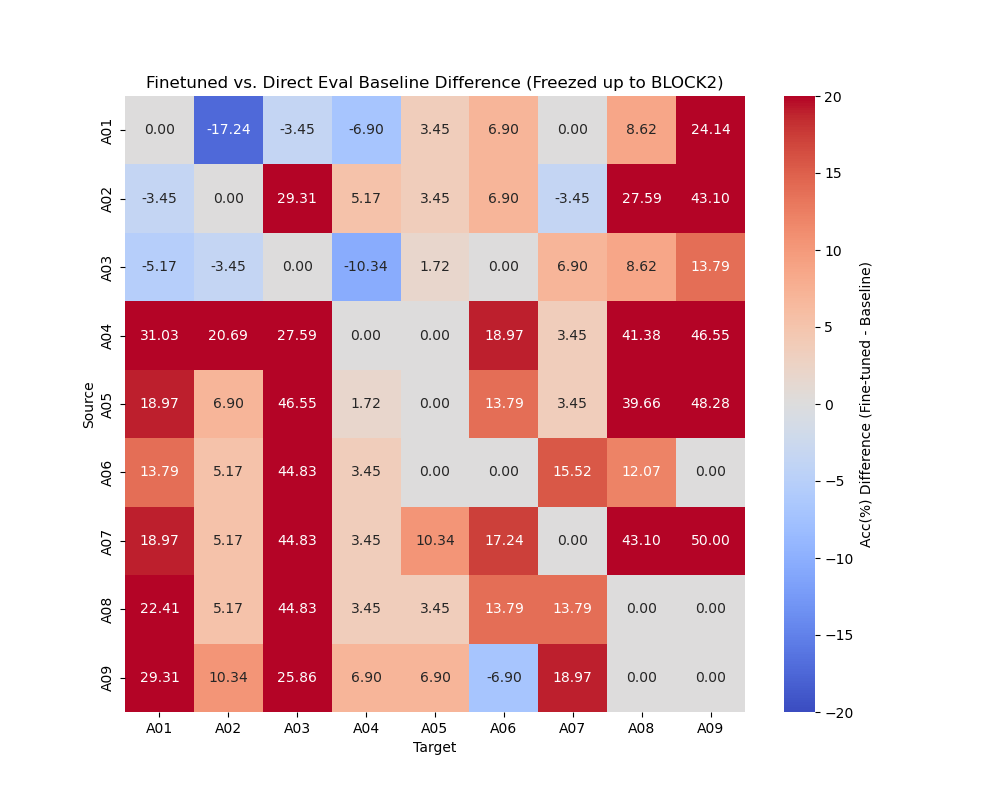

The data file committed next to this chart (first rows):
, Unnamed: 0, A01, A02, A03, A04, A05, A06, A07, A08, A09
A01, , 0.0, -17.24, -3.448, -6.897, 3.448, 6.897, 0.0, 8.621, 24.14
A02, , -3.448, 0.0, 29.31, 5.172, 3.448, 6.897, -3.448, 27.59, 43.1
A03, , -5.172, -3.448, 0.0, -10.34, 1.724, 0.0, 6.897, 8.621, 13.79
A04, , 31.03, 20.69, 27.59, 0.0, 0.0, 18.97, 3.448, 41.38, 46.55
A05, , 18.97, 6.897, 46.55, 1.724, 0.0, 13.79, 3.448, 39.66, 48.28
A06, , 13.79, 5.172, 44.83, 3.448, 0.0, 0.0, 15.52, 12.07, 0.0
A07, , 18.97, 5.172, 44.83, 3.448, 10.34, 17.24, 0.0, 43.1, 50
A08, , 22.41, 5.172, 44.83, 3.448, 3.448, 13.79, 13.79, 0.0, 0.0
A09, , 29.31, 10.34, 25.86, 6.897, 6.897, -6.897, 18.97, 0.0, 0.0
